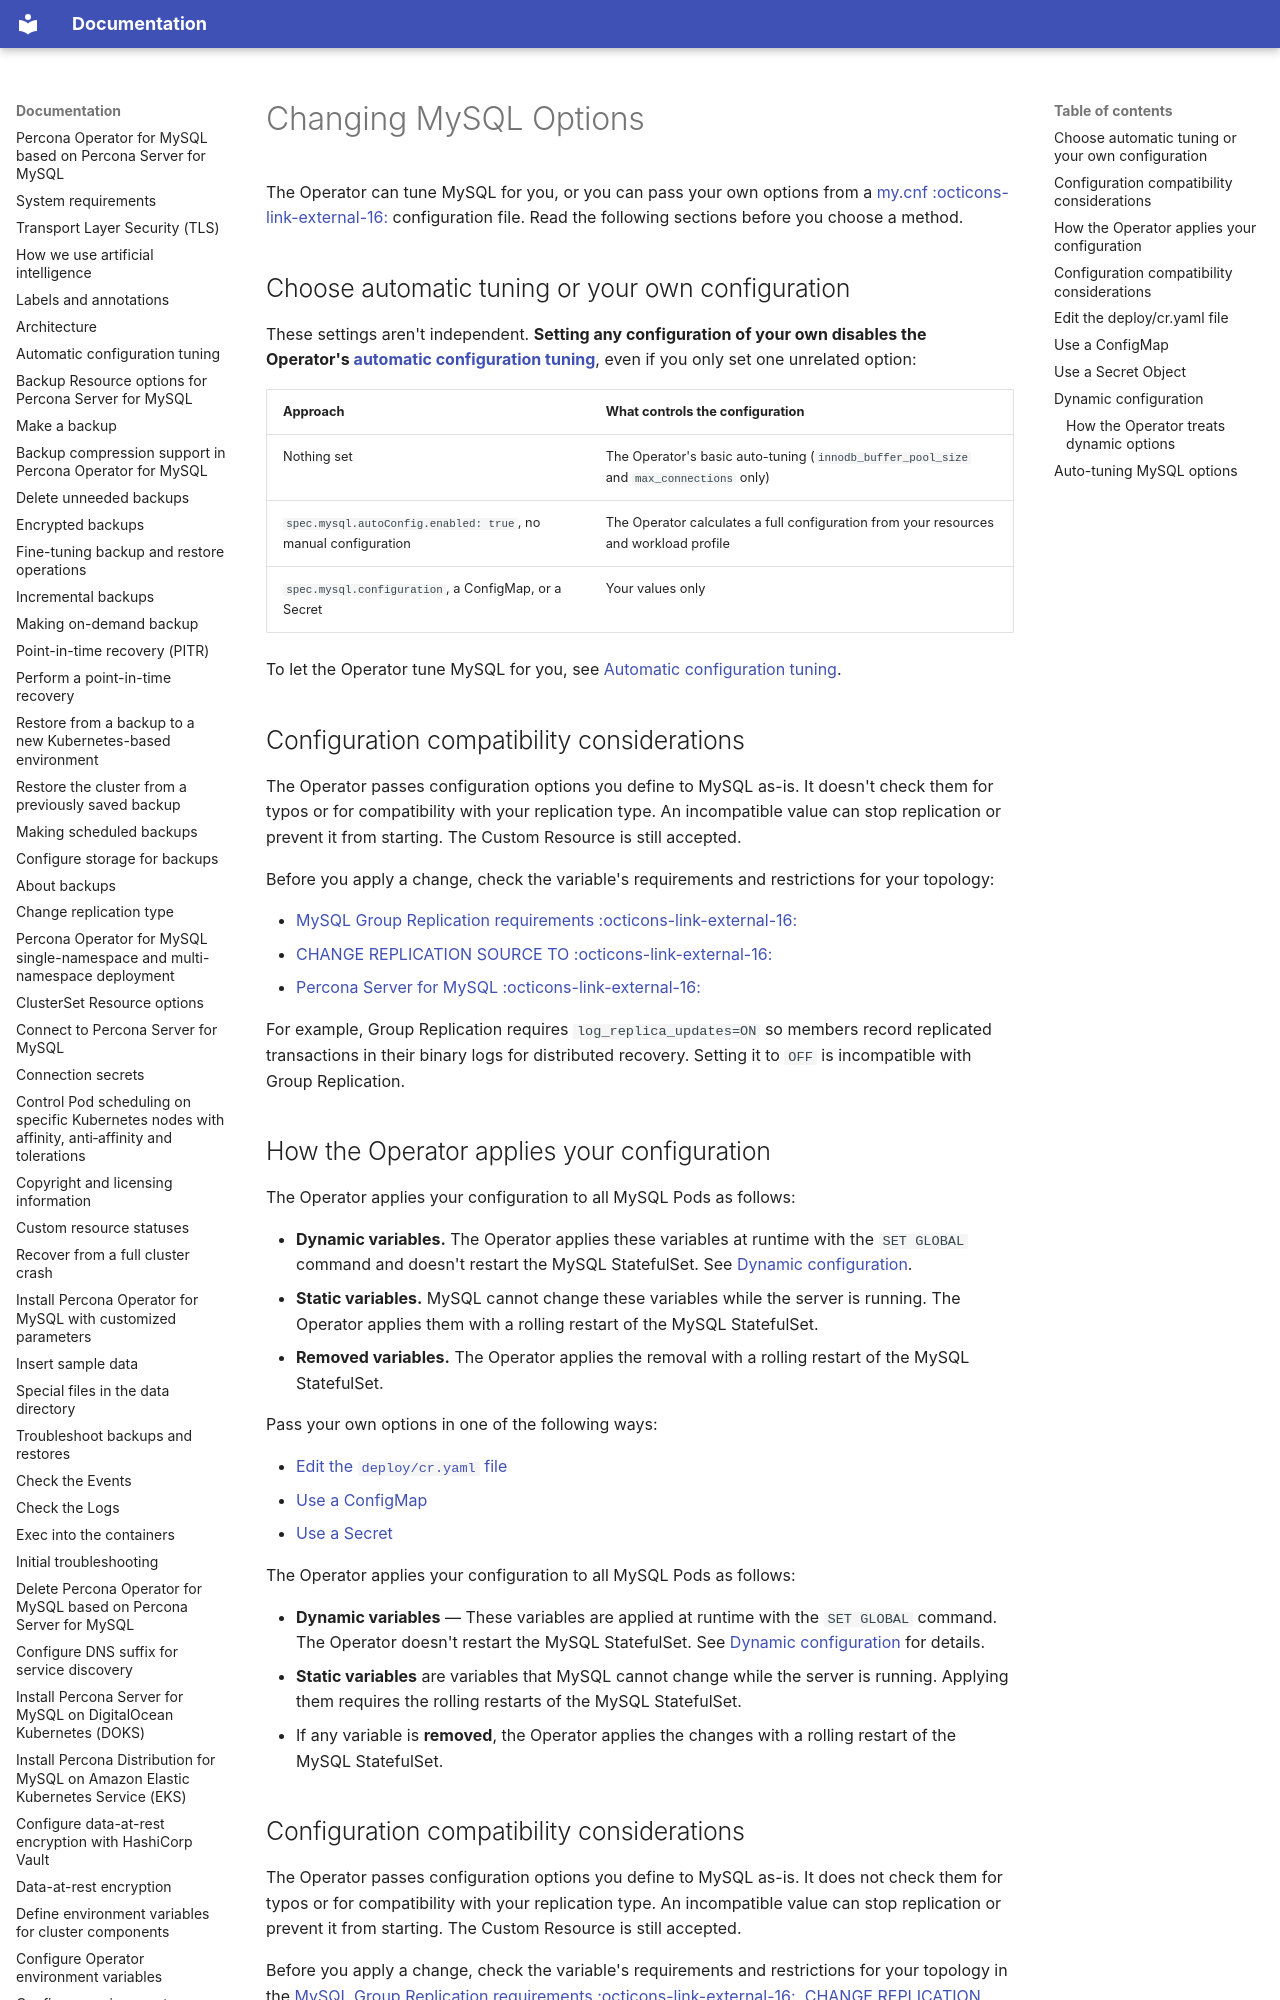

repository: percona/k8sps-docs · page: options/index.html · generator: mkdocs

# Changing MySQL Options

The Operator can tune MySQL for you, or you can pass your own options from a [my.cnf :octicons-link-external-16:](https://dev.mysql.com/doc/refman/8.0/en/option-files.html) configuration file. Read the following sections before you choose a method.

## Choose automatic tuning or your own configuration

These settings aren't independent. **Setting any configuration of your own disables the Operator's [automatic configuration tuning](autoconfig.md)**, even if you only set one unrelated option:

| Approach | What controls the configuration |
| --- | --- |
| Nothing set | The Operator's basic auto-tuning (`innodb_buffer_pool_size` and `max_connections` only) |
| `spec.mysql.autoConfig.enabled: true`, no manual configuration | The Operator calculates a full configuration from your resources and workload profile |
| `spec.mysql.configuration`, a ConfigMap, or a Secret | Your values only |

To let the Operator tune MySQL for you, see [Automatic configuration tuning](autoconfig.md).

## Configuration compatibility considerations

The Operator passes configuration options you define to MySQL as-is. It doesn't check them for typos or for compatibility with your replication type. An incompatible value can stop replication or prevent it from starting. The Custom Resource is still accepted.

Before you apply a change, check the variable's requirements and restrictions for your topology:

* [MySQL Group Replication requirements :octicons-link-external-16:](https://dev.mysql.com/doc/refman/8.4/en/group-replication-requirements.html)
* [CHANGE REPLICATION SOURCE TO :octicons-link-external-16:](https://dev.mysql.com/doc/refman/8.4/en/change-replication-source-to.html)
* [Percona Server for MySQL :octicons-link-external-16:](https://docs.percona.com/percona-server/8.4/)

For example, Group Replication requires `log_replica_updates=ON` so members record replicated transactions in their binary logs for distributed recovery. Setting it to `OFF` is incompatible with Group Replication.

## How the Operator applies your configuration

The Operator applies your configuration to all MySQL Pods as follows:

* **Dynamic variables.** The Operator applies these variables at runtime with the `SET GLOBAL` command and doesn't restart the MySQL StatefulSet. See [Dynamic configuration](#dynamic-configuration).
* **Static variables.** MySQL cannot change these variables while the server is running. The Operator applies them with a rolling restart of the MySQL StatefulSet.
* **Removed variables.** The Operator applies the removal with a rolling restart of the MySQL StatefulSet.

Pass your own options in one of the following ways:

* [Edit the `deploy/cr.yaml` file](#edit-the-deploycryaml-file)
* [Use a ConfigMap](#use-a-configmap)
* [Use a Secret](#use-a-secret-object)

The Operator applies your configuration to all MySQL Pods as follows:

* **Dynamic variables** — These variables are applied at runtime with the `SET GLOBAL` command. The Operator doesn't restart the MySQL StatefulSet. See [Dynamic configuration](#dynamic-configuration) for details.
* **Static variables** are variables that MySQL cannot change while the server is running. Applying them requires the rolling restarts of the MySQL StatefulSet.
* If any variable is **removed**, the Operator applies the changes with a rolling restart of
  the MySQL StatefulSet.
